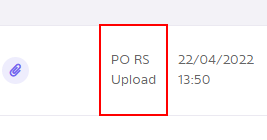
Task: Process ID : SCGCBM0059
Workflow: test

Step 1: get-text from the table cell in window 'SDS Report - BUC Document Management | SCG' (chrome.exe)
